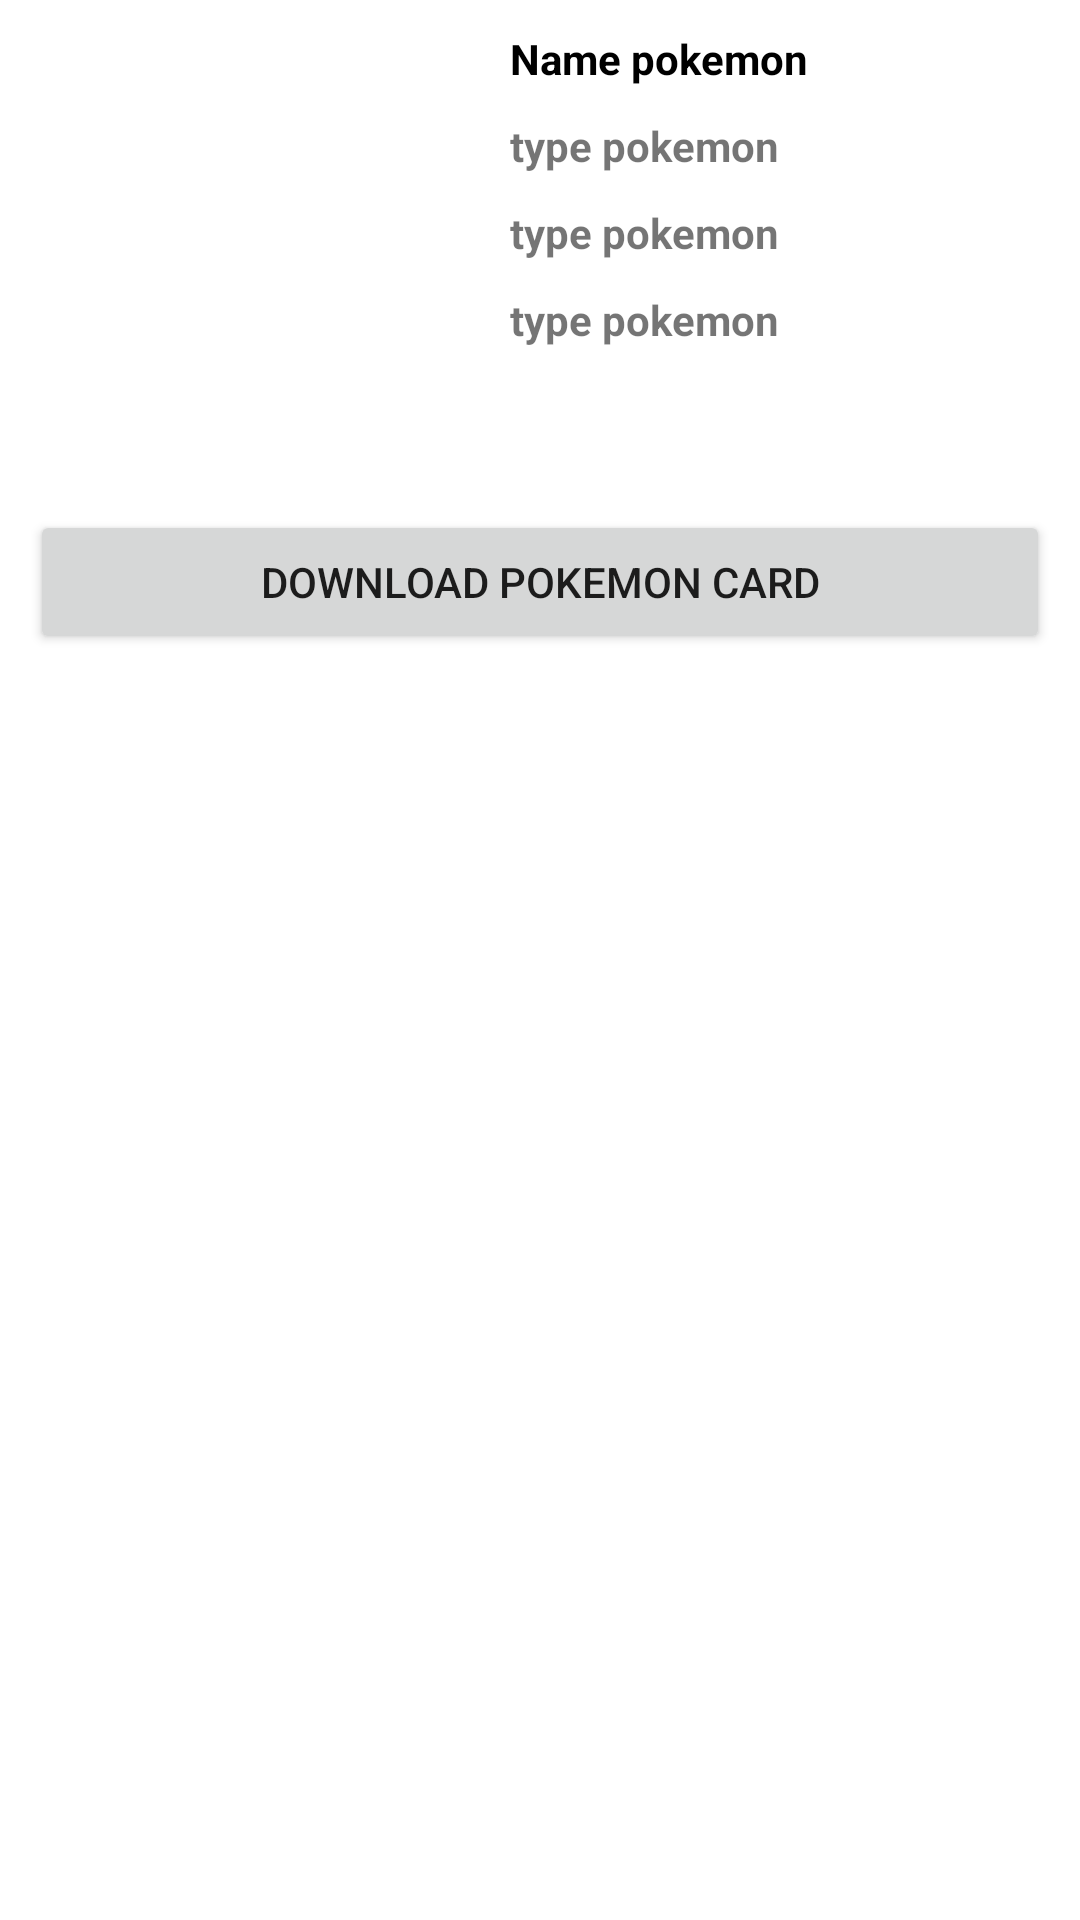

Write the Android layout XML for this screen, with the resource values it uses.
<!-- AndroidManifest.xml: application theme Theme.Jaritestcase -->
<!-- res/layout/activity_detail_pokemon.xml -->
<?xml version="1.0" encoding="utf-8"?>
<RelativeLayout xmlns:android="http://schemas.android.com/apk/res/android"
    xmlns:app="http://schemas.android.com/apk/res-auto"
    xmlns:tools="http://schemas.android.com/tools"
    android:layout_width="match_parent"
    android:layout_height="match_parent"
    android:padding="10dp"
    tools:context=".DetailPokemonActivity">

    <ImageView
        android:id="@+id/detail_image"
        android:layout_width="150dp"
        android:layout_height="150dp" />

    <TextView
        android:textColor="@color/black"
        android:textStyle="bold"
        android:id="@+id/detail_name"
        android:layout_width="match_parent"
        android:layout_height="wrap_content"
        android:layout_toRightOf="@+id/detail_image"
        android:layout_marginLeft="10dp"
        android:text="Name pokemon"
        />

    <TextView
        android:textStyle="bold"
        android:id="@+id/detail_type"
        android:layout_width="match_parent"
        android:layout_height="wrap_content"
        android:layout_toRightOf="@+id/detail_image"
        android:layout_below="@+id/detail_name"
        android:layout_marginLeft="10dp"
        android:layout_marginTop="10dp"
        android:text="type pokemon"
        />

    <TextView
        android:textStyle="bold"
        android:id="@+id/tvAttack"
        android:layout_width="match_parent"
        android:layout_height="wrap_content"
        android:layout_toRightOf="@+id/detail_image"
        android:layout_below="@+id/detail_type"
        android:layout_marginLeft="10dp"
        android:layout_marginTop="10dp"
        android:text="type pokemon"
        />
    <TextView
        android:textStyle="bold"
        android:id="@+id/tvWeak"
        android:layout_width="match_parent"
        android:layout_height="wrap_content"
        android:layout_toRightOf="@+id/detail_image"
        android:layout_below="@+id/tvAttack"
        android:layout_marginLeft="10dp"
        android:layout_marginTop="10dp"
        android:text="type pokemon"
        />

    <Button
        android:layout_marginTop="10dp"
        android:layout_below="@+id/detail_image"
        android:id="@+id/btn_detail_download"
        android:text="Download Pokemon Card"
        android:layout_width="match_parent"
        android:layout_height="wrap_content"/>



</RelativeLayout>
<!-- resources referenced by this layout -->
<resources>
  <style name="Theme.Jaritestcase" parent="Theme.MaterialComponents.DayNight.DarkActionBar">
          
          <item name="colorPrimary">@color/purple_500</item>
          <item name="colorPrimaryVariant">@color/purple_700</item>
          <item name="colorOnPrimary">@color/white</item>
          
          <item name="colorSecondary">@color/teal_200</item>
          <item name="colorSecondaryVariant">@color/teal_700</item>
          <item name="colorOnSecondary">@color/black</item>
          
          <item name="android:statusBarColor" tools:targetApi="l">?attr/colorPrimaryVariant</item>
          
      </style>
  <!-- not gathered from this repository: default colours our renderer supplied (Android Studio template values) -->
  <color name="purple_500">#FF6200EE</color>
  <color name="purple_700">#FF3700B3</color>
  <color name="teal_200">#FF03DAC5</color>
  <color name="teal_700">#FF018786</color>
  <color name="black">#FF000000</color>
  <color name="white">#FFFFFFFF</color>
</resources>
